Dataset: dataset (GitHub, Sabira687/Coins). Classes: 100 tenge, 10 tenge, 20 tenge, 50 tenge, 5 tenge.

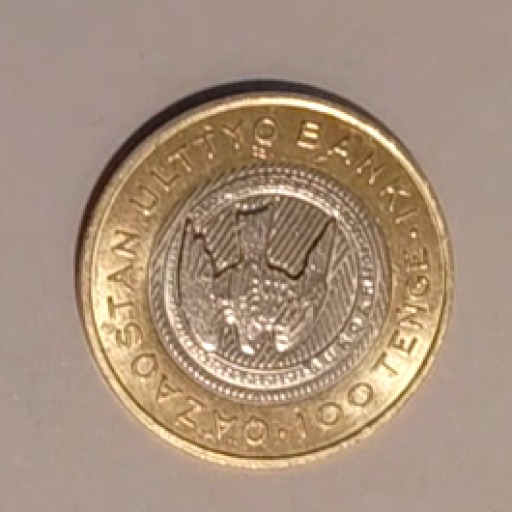
Label: 100 tenge

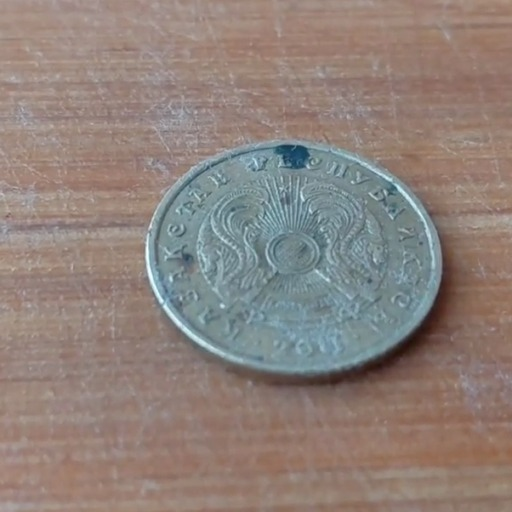
Label: 10 tenge

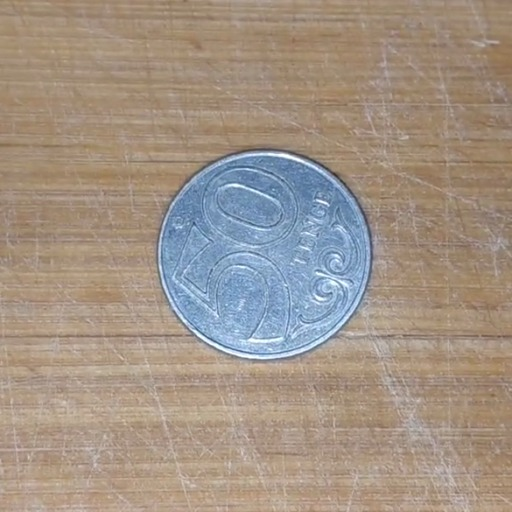
Label: 50 tenge

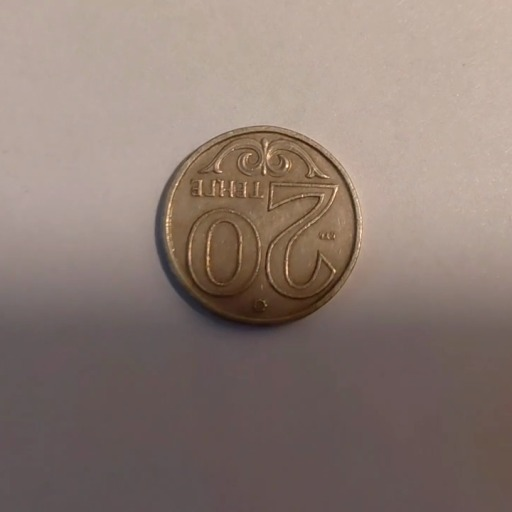
Label: 20 tenge

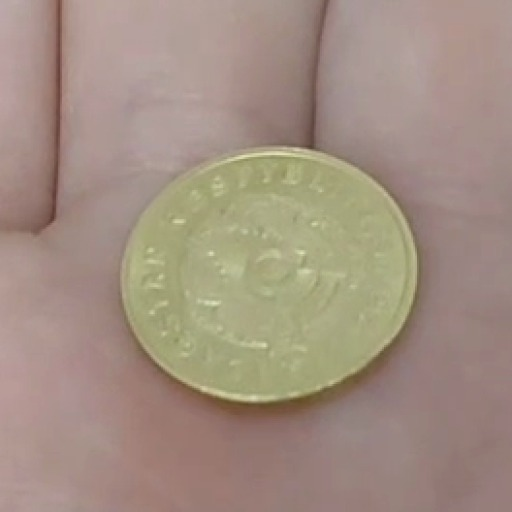
Label: 5 tenge

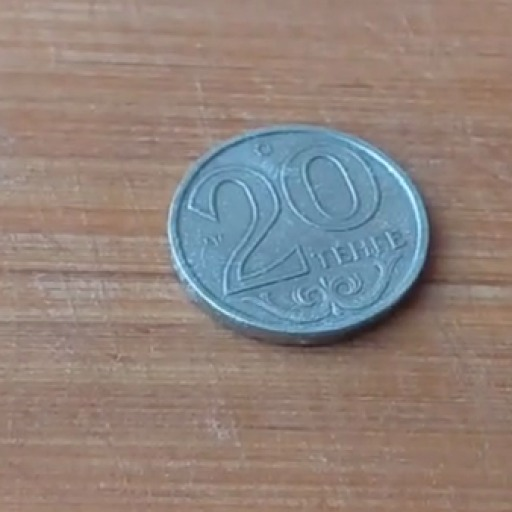
Label: 20 tenge
